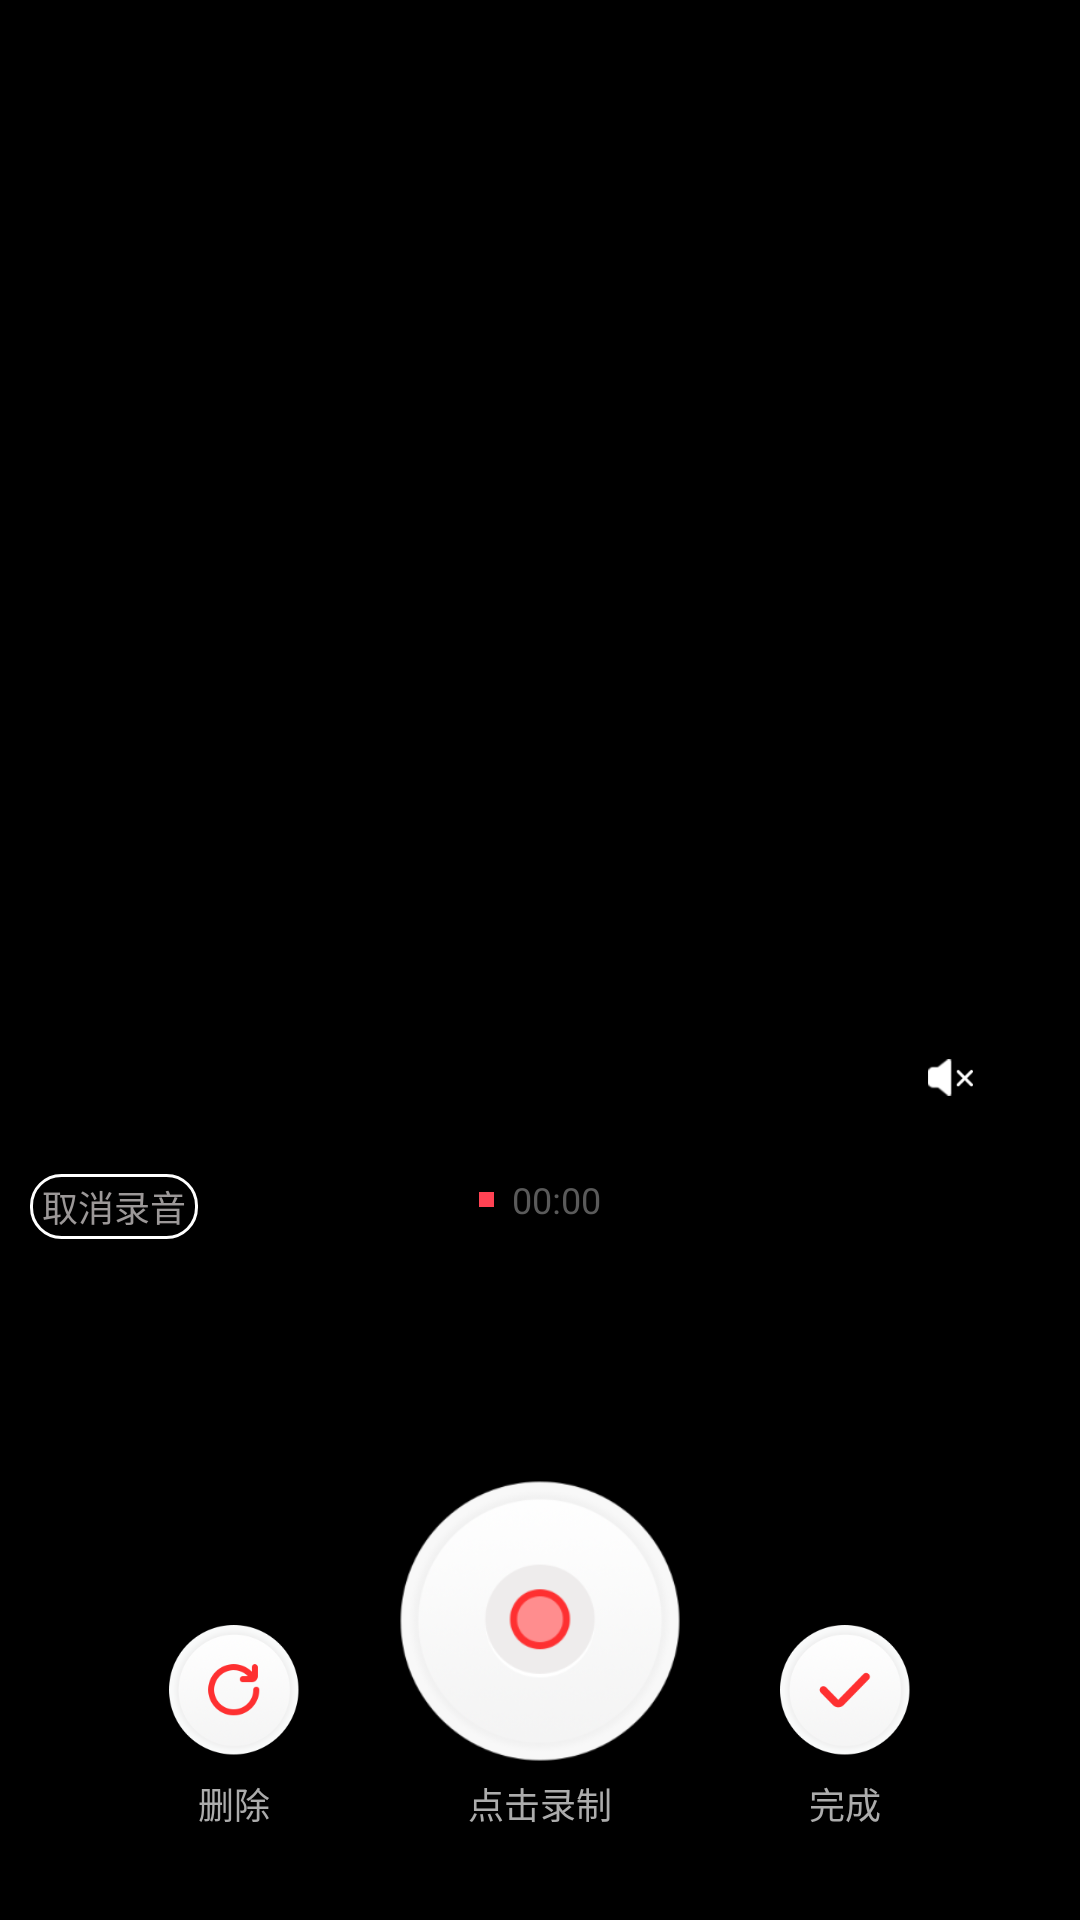

Write the Android layout XML for this screen, with the resource values it uses.
<!-- AndroidManifest.xml: application theme Theme.Recoder -->
<!-- res/layout/dialogfragment_record_audio.xml -->
<?xml version="1.0" encoding="utf-8"?>
<RelativeLayout xmlns:android="http://schemas.android.com/apk/res/android"
	xmlns:app="http://schemas.android.com/apk/res-auto"
	android:layout_width="match_parent"
	android:layout_height="match_parent"
	android:background="#000000"
	android:orientation="vertical">

	<LinearLayout
		android:id="@+id/valum"
		android:layout_width="36dp"
		android:layout_height="wrap_content"
		android:layout_above="@+id/bottom_content"
		android:layout_alignParentEnd="true"
		android:layout_marginEnd="25dp"
		android:layout_marginBottom="10dp"
		android:gravity="center"
		android:orientation="vertical">

		<RelativeLayout
			android:id="@+id/VerticalSeekBar"
			android:layout_width="match_parent"
			android:layout_height="wrap_content"
			android:background="@drawable/shape_sound_seekbar_bg"
			android:gravity="center"
			android:orientation="vertical"
			android:visibility="gone">


			<com.impl.recoder.widget.verticalseekbar.VerticalSeekBarWrapper
				android:layout_width="8dp"
				android:layout_height="140dp"
				android:layout_marginTop="-4dp"
				android:layout_marginBottom="-4dp">

				<com.impl.recoder.widget.verticalseekbar.VerticalSeekBar
					android:id="@+id/seekbar"
					android:layout_width="3dp"
					android:layout_height="match_parent"
					android:maxHeight="3dp"
					android:minHeight="3dp"
					android:progress="50"
					android:progressDrawable="@drawable/seekbar_bg"
					android:thumb="@drawable/shape_white_point"
					android:thumbOffset="0dp"
					app:seekBarRotation="CW270" />
			</com.impl.recoder.widget.verticalseekbar.VerticalSeekBarWrapper>

		</RelativeLayout>

		<RelativeLayout
			android:id="@+id/set_sound"
			android:layout_width="match_parent"
			android:layout_height="36dp"
			android:layout_marginTop="10dp"
			android:background="@drawable/shape_sound_seekbar_bg"
			android:padding="10dp">

			<ImageView
				android:id="@+id/icon_sound"
				android:layout_width="15dp"
				android:layout_height="13.5dp"
				android:layout_centerInParent="true"
				android:src="@mipmap/sound_off" />
		</RelativeLayout>
	</LinearLayout>

	<LinearLayout
		android:id="@+id/bottom_content"
		android:layout_width="match_parent"
		android:layout_height="wrap_content"
		android:layout_alignParentBottom="true"
		android:orientation="vertical"
		android:paddingStart="10dp"
		android:paddingEnd="10dp">

		<RelativeLayout
			android:layout_width="match_parent"
			android:layout_height="wrap_content">

			<TextView
				android:id="@+id/cancle"
				android:layout_width="wrap_content"
				android:layout_height="wrap_content"
				android:layout_marginTop="4dp"
				android:background="@drawable/shape_button_w"
				android:paddingStart="4dp"
				android:paddingTop="2dp"
				android:paddingEnd="4dp"
				android:paddingBottom="2dp"
				android:text="取消录音"
				android:textColor="#9C9898"
				android:textSize="12sp" />

			<LinearLayout
				android:id="@+id/title_center"
				android:layout_width="wrap_content"
				android:layout_height="25dp"
				android:layout_centerHorizontal="true"
				android:gravity="center_vertical"
				android:orientation="horizontal"
				android:paddingStart="10dp"
				android:paddingEnd="10dp">

				<ImageView
					android:id="@+id/red_dot"
					android:layout_width="5dp"
					android:layout_height="5dp"
					android:src="#FF4253"/>

				<TextView
					android:id="@+id/tv_play"
					android:layout_width="wrap_content"
					android:layout_height="wrap_content"
					android:drawableStart="@mipmap/try_lisen"
					android:drawablePadding="4dp"
					android:gravity="center"
					android:paddingStart="6dp"
					android:paddingEnd="6dp"
					android:text="试听"
					android:background="@drawable/shape_button_w"
					android:textColor="@color/white"
					android:textSize="11sp"
					android:visibility="gone"/>

				<TextView
					android:id="@+id/status"
					android:layout_width="wrap_content"
					android:layout_height="wrap_content"
					android:layout_marginStart="6dp"
					android:text="点击开始录制"
					android:textColor="#5A5A5A"
					android:textSize="12sp"
					android:visibility="gone" />

				<TextView
					android:id="@+id/tv_duration"
					android:layout_width="wrap_content"
					android:layout_height="wrap_content"
					android:layout_marginStart="6dp"
					android:text="00:00"
					android:textColor="#5A5A5A"
					android:textSize="12sp" />
			</LinearLayout>

		</RelativeLayout>

		<com.impl.recoder.widget.recordviews.VerticalLineMoveAudioRecordView
			android:id="@+id/audio_record_view"
			android:layout_width="match_parent"
			android:layout_height="100dp"
			android:layout_marginStart="20dp"
			android:layout_marginEnd="20dp"
			android:visibility="invisible"
			app:canTouch="true"
			app:intervalCount="10"
			app:middleCircleRadius="2dp"
			app:middleVerticalLineColor="#FF4253"
			app:middleVerticalLineStrokeWidth="2dp"
			app:recordSamplingFrequency="5"
			app:recordTimeInMinutes="60"
			app:rectColor="#ACACAC"
			app:rectGap="2dp"
			app:rectInvertColor="#ACACAC"
			app:rectMarginTop="30dp"
			app:ruleHorizontalLineHeight="40dp"
			app:scaleIntervalLength="2dp"
			app:showHorizontalLine="false"
			app:showRule="false" />

		<LinearLayout
			android:layout_width="wrap_content"
			android:layout_height="wrap_content"
			android:layout_gravity="center_horizontal"
			android:layout_marginTop="-20dp"
			android:layout_marginBottom="30dp"
			android:orientation="horizontal">

			<TextView
				android:id="@+id/tv_delete"
				android:layout_width="wrap_content"
				android:layout_height="wrap_content"
				android:drawableTop="@mipmap/record_reset"
				android:drawablePadding="5dp"
				android:gravity="center"
				android:text="删除"
				android:textColor="#ACACAC"
				android:textSize="12sp" />

			<TextView
				android:id="@+id/tv_record"
				android:layout_width="96dp"
				android:layout_height="wrap_content"
				android:layout_centerHorizontal="true"
				android:layout_marginStart="30dp"
				android:layout_marginEnd="30dp"
				android:drawableTop="@drawable/selector_record_continue"
				android:drawablePadding="5dp"
				android:gravity="center"
				android:text="点击录制"
				android:textColor="#ACACAC"
				android:textSize="12sp" />


			<TextView
				android:id="@+id/tv_complete"
				android:layout_width="wrap_content"
				android:layout_height="wrap_content"
				android:layout_alignParentEnd="true"
				android:drawableTop="@mipmap/record_success"
				android:drawablePadding="5dp"
				android:gravity="center"
				android:text="完成"
				android:textColor="#ACACAC"
				android:textSize="12sp" />


		</LinearLayout>
	</LinearLayout>
</RelativeLayout>
<!-- resources referenced by this layout -->
<resources>
  <!-- drawable seekbar_bg (drawable) -->
  <?xml version="1.0" encoding="utf-8"?>
  <layer-list xmlns:android="http://schemas.android.com/apk/res/android"
      android:paddingStart="2dp"
      android:paddingEnd="2dp">
  
      <item android:id="@android:id/background">
          <shape>
              <solid android:color="#4E5457"/>
              <size android:width="1dp"/>
              <corners android:radius="2dp"/>
          </shape>
      </item>
  
      <item android:id="@android:id/secondaryProgress">
          <clip>
              <shape>
                  <solid android:color="#4E5457"/>
                  <size android:width="1dp"/>
                  <corners android:radius="2dp"/>
              </shape>
          </clip>
      </item>
  
      <item android:id="@android:id/progress">
          <clip>
              <shape>
                  <solid android:color="@color/white"/>
                  <size android:width="1dp"/>
                  <corners android:radius="2dp"/>
              </shape>
          </clip>
      </item>
  
  </layer-list>
  <!-- drawable selector_record_continue (drawable) -->
  <?xml version="1.0" encoding="utf-8"?>
  <selector xmlns:android="http://schemas.android.com/apk/res/android">
  	<item android:drawable="@mipmap/record_start" android:state_enabled="false" />
  	<item android:drawable="@mipmap/release_start_continue" android:state_enabled="true" />
  </selector>
  <!-- drawable shape_button_w (drawable) -->
  <?xml version="1.0" encoding="utf-8"?>
  <shape xmlns:android="http://schemas.android.com/apk/res/android"
  	android:shape="rectangle">
  	<corners android:radius="10dp" />
  	<solid android:color="#00000000" />
  	<stroke android:color="@color/white" android:width="1dp" />
  </shape>
  <!-- drawable shape_sound_seekbar_bg (drawable) -->
  <?xml version="1.0" encoding="utf-8"?>
  <shape xmlns:android="http://schemas.android.com/apk/res/android">
      <corners
          android:radius="20dp"/>
      <solid android:color="@color/black" />
  </shape>
  <!-- mipmap record_reset: png bitmap (mipmap-xxhdpi, 11099 bytes) -->
  <!-- mipmap record_success: png bitmap (mipmap-xxhdpi, 10583 bytes) -->
  <!-- mipmap sound_off: png bitmap (mipmap-xxhdpi, 1061 bytes) -->
  <!-- mipmap try_lisen: png bitmap (mipmap-xxhdpi, 424 bytes) -->
  <style name="Theme.Recoder" parent="Theme.MaterialComponents.DayNight.DarkActionBar">
  		
  		<item name="colorPrimary">@color/purple_500</item>
  		<item name="colorPrimaryVariant">@color/purple_700</item>
  		<item name="colorOnPrimary">@color/white</item>
  		
  		<item name="colorSecondary">@color/teal_200</item>
  		<item name="colorSecondaryVariant">@color/teal_700</item>
  		<item name="colorOnSecondary">@color/black</item>
  		
  		<item name="android:statusBarColor" tools:targetApi="l">?attr/colorPrimaryVariant</item>
  		
  	</style>
  <!-- not gathered from this repository: default colours our renderer supplied (Android Studio template values) -->
  <color name="purple_500">#FF6200EE</color>
  <color name="purple_700">#FF3700B3</color>
  <color name="teal_200">#FF03DAC5</color>
  <color name="teal_700">#FF018786</color>
  <color name="black">#FF000000</color>
  <color name="white">#FFFFFFFF</color>
</resources>
